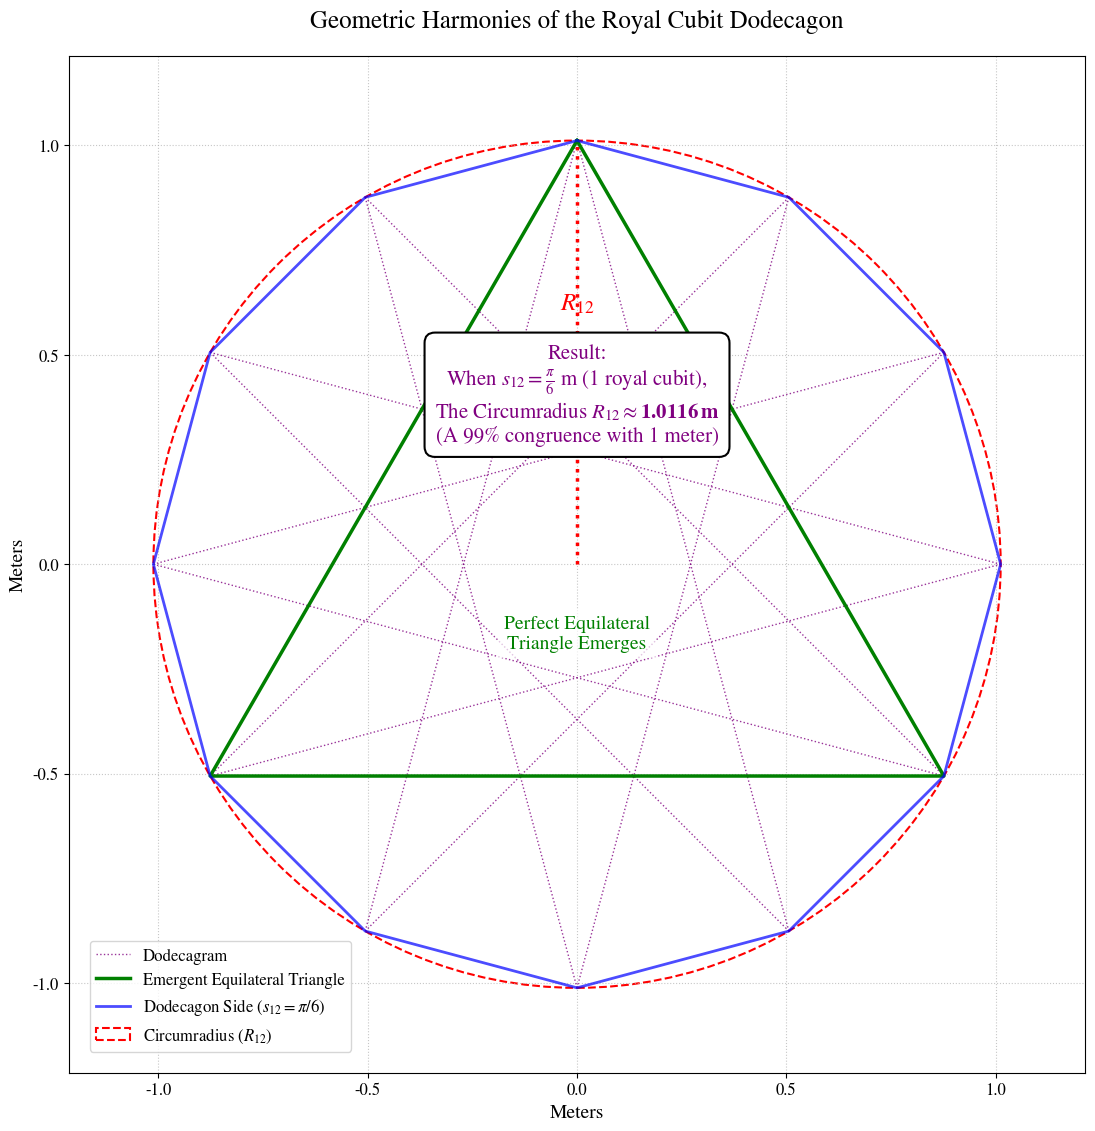

Python code for this plot:
import numpy as np
import matplotlib.pyplot as plt
import matplotlib.patches as patches

# --- Setup for Consistent, Publication-Quality Fonts ---
plt.rcParams['font.family'] = 'serif'
plt.rcParams['font.serif'] = ['STIXGeneral', 'Times New Roman', 'DejaVu Serif']
plt.rcParams['mathtext.fontset'] = 'stix'
plt.rcParams['axes.titlesize'] = 18
plt.rcParams['axes.labelsize'] = 14
plt.rcParams['xtick.labelsize'] = 12
plt.rcParams['ytick.labelsize'] = 12
plt.rcParams['legend.fontsize'] = 12
plt.rcParams['figure.titlesize'] = 20

# --- Constants and Calculations ---
S_LENGTH = np.pi / 6  # Side length = 1 royal cubit
N_SIDES = 12
R_DODECAGON = S_LENGTH / (2 * np.sin(np.pi / N_SIDES)) # ≈ 1.0116 m

# --- Create Figure ---
fig, ax = plt.subplots(figsize=(12, 12))
ax.set_title(r'Geometric Harmonies of the Royal Cubit Dodecagon', y=1.02)

# --- Calculate Vertices ---
# Start angle chosen to place one vertex at the top
angles = np.linspace(0, 2 * np.pi, N_SIDES + 1)[:-1] + np.pi/2
x_verts = R_DODECAGON * np.cos(angles)
y_verts = R_DODECAGON * np.sin(angles)

# --- Draw Geometry ---
# 1. The Dodecagram (Inner Star)
for i in range(N_SIDES):
    ax.plot([x_verts[i], x_verts[(i + 5) % N_SIDES]], [y_verts[i], y_verts[(i + 5) % N_SIDES]],
            color='purple', linestyle=':', lw=1, alpha=0.8, label='Dodecagram' if i==0 else "")

# 2. The Main Equilateral Triangle (Vertices 0, 4, 8)
tri_verts_x = [x_verts[0], x_verts[4], x_verts[8], x_verts[0]]
tri_verts_y = [y_verts[0], y_verts[4], y_verts[8], y_verts[0]]
ax.plot(tri_verts_x, tri_verts_y, color='green', lw=2.5, label='Emergent Equilateral Triangle')

# 3. The Dodecagon
ax.plot(np.append(x_verts, x_verts[0]), np.append(y_verts, y_verts[0]),
        color='blue', lw=2, alpha=0.7, label=r'Dodecagon Side ($s_{12} = \pi/6$)')

# 4. The Circumscribing Circle
ax.add_patch(patches.Circle((0, 0), R_DODECAGON, fill=False, color='red', linestyle='--', lw=1.5, label=r'Circumradius ($R_{12}$)' ))

# --- THIS IS THE ADDED SECTION ---
# 5. Trace the Radius R12 for clarity
# We draw a line from the center to the top vertex
ax.plot([0, x_verts[0]], [0, y_verts[0]], color='red', linestyle=':', lw=2.5)
# Add a text label next to the traced radius
ax.text(x_verts[0] * 0.4, y_verts[0] * 0.6, r'$R_{12}$', color='red', fontsize=18, ha='center')
# --- END OF ADDED SECTION ---


# --- Add Annotations ---
# Label the emergent triangle
ax.text(0, -0.2, 'Perfect Equilateral\nTriangle Emerges', ha='center', color='green', fontsize=14,
        bbox=dict(fc='white', alpha=0.7, ec='none'))

# Central "Punchline" Annotation Box
bbox_props = dict(boxstyle="round,pad=0.5", fc="#FFFFFF", ec="black", lw=1.5)
ax.text(
    0, R_DODECAGON * 0.4,
    r'Result:' '\n'
    r'When $s_{12} = \frac{\pi}{6}$ m (1 royal cubit),' '\n'
    r'The Circumradius $R_{12} \approx \mathbf{1.0116 \, m}$' '\n'
    r'(A 99% congruence with 1 meter)',
    ha='center', va='center', fontsize=15, color='purple', bbox=bbox_props
)

# --- Final Plot Adjustments ---
ax.set_xlabel('Meters', fontsize=14)
ax.set_ylabel('Meters', fontsize=14)
ax.set_aspect('equal')
ax.grid(True, linestyle=':', alpha=0.7)
ax.legend(loc='lower left', bbox_to_anchor=(0.0125, 0.0125))

lim = R_DODECAGON * 1.2
ax.set_xlim(-lim, lim)
ax.set_ylim(-lim, lim)

plt.tight_layout(rect=[0, 0, 1, 0.95])
plt.show()